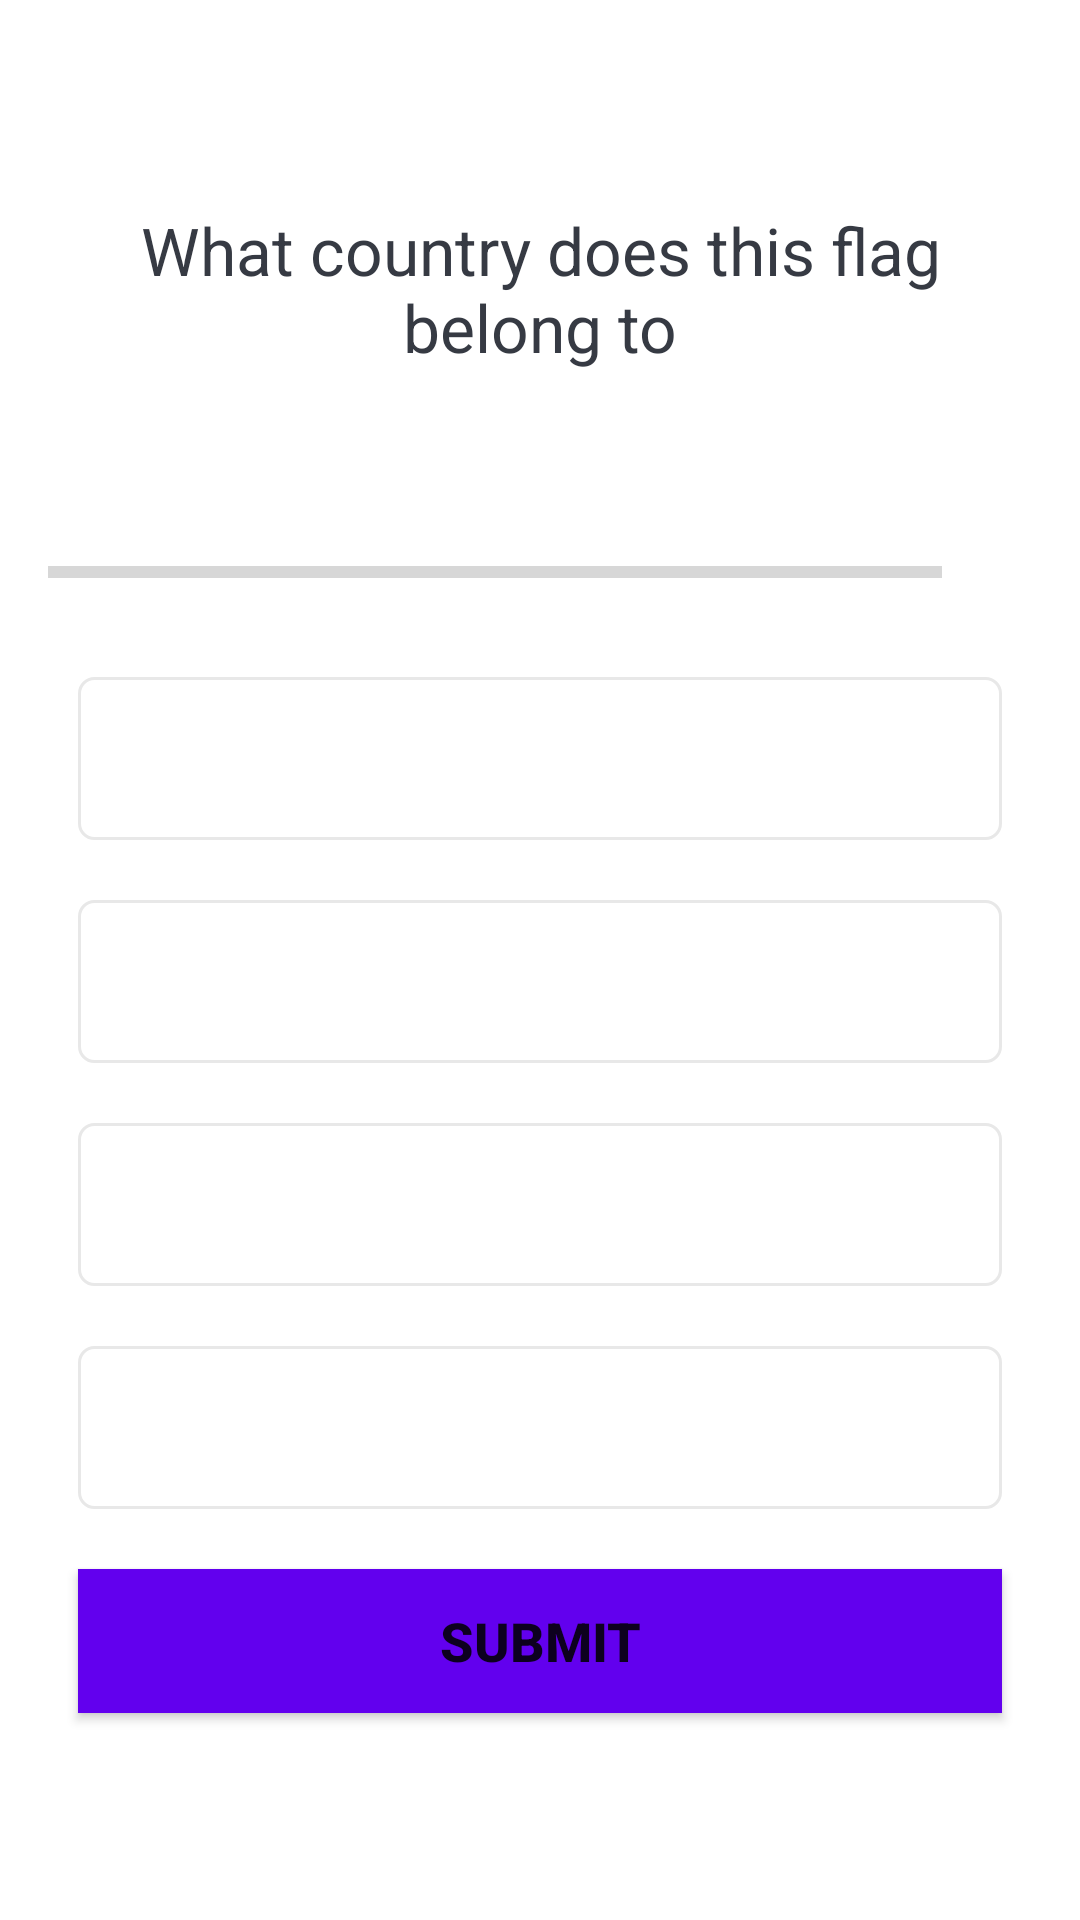

Layout XML and referenced resources for this Android screen:
<!-- AndroidManifest.xml: application theme Theme.QuizApp -->
<!-- res/layout/activity_quiz_question.xml -->
<?xml version="1.0" encoding="utf-8"?>
<ScrollView xmlns:android="http://schemas.android.com/apk/res/android"
    xmlns:app="http://schemas.android.com/apk/res-auto"
    xmlns:tools="http://schemas.android.com/tools"
    android:layout_width="match_parent"
    android:layout_height="match_parent"
    android:fillViewport="true"
    tools:context=".QuizQuestionActivity">

    <LinearLayout
        android:layout_width="match_parent"
        android:layout_height="wrap_content"
        android:orientation="vertical"
        android:padding="16dp"
        android:gravity="center">

        <TextView
            android:id="@+id/tv_question"
            android:layout_width="match_parent"
            android:layout_height="wrap_content"
            android:layout_margin="10dp"
            android:gravity="center"
            android:textColor="#363A43"
            android:textSize="22sp"
            android:text="What country does this flag belong to"
            />
        <ImageView
            android:id="@+id/canada_image"
            android:layout_width="wrap_content"
            android:layout_height="wrap_content"
            android:layout_marginTop="16dp"
            android:src="@drawable/flag_of_canada" />
        <LinearLayout
            android:id="@+id/ll_progress_details"
            android:layout_width="match_parent"
            android:layout_height="wrap_content"
            android:layout_marginTop="16dp"
            android:gravity="center_vertical"
            android:orientation="horizontal"
            >
            <ProgressBar
                android:id="@+id/progressBar"
                style="?android:attr/progressBarStyleHorizontal"
                android:layout_width="0dp"
                android:layout_height="wrap_content"
                android:layout_weight="1"
                android:max="10"
                android:minHeight="50dp"
                android:progress="0"
                android:indeterminate="false"

                />
            <TextView
                android:id="@+id/tv_progress"
                android:layout_width="wrap_content"
                android:layout_height="wrap_content"
                android:gravity="center"
                android:padding="15dp"
                android:textColorHint="#7A8089"
                android:textSize="14sp"
                tools:text="0/10"

                />



        </LinearLayout>

        <TextView
            android:id="@+id/tv_option_one"
            android:layout_width="match_parent"
            android:layout_height="wrap_content"
            android:layout_margin="10dp"
            android:background="@drawable/default_option_border_bg"
            android:gravity="center"
            android:padding="15dp"
            android:textColor="#7A8089"
            android:textSize="18sp"
            tools:text="Apple" />
        <TextView
            android:id="@+id/tv_option_two"
            android:layout_width="match_parent"
            android:layout_height="wrap_content"
            android:layout_margin="10dp"
            android:background="@drawable/default_option_border_bg"
            android:gravity="center"
            android:padding="15dp"
            android:textColor="#7A8089"
            android:textSize="18sp"
            tools:text="Google" />
        <TextView
            android:id="@+id/tv_option_three"
            android:layout_width="match_parent"
            android:layout_height="wrap_content"
            android:layout_margin="10dp"
            android:background="@drawable/default_option_border_bg"
            android:gravity="center"
            android:padding="15dp"
            android:textColor="#7A8089"
            android:textSize="18sp"
            tools:text="Android" />
        <TextView
            android:id="@+id/tv_option_four"
            android:layout_width="match_parent"
            android:layout_height="wrap_content"
            android:layout_margin="10dp"
            android:background="@drawable/default_option_border_bg"
            android:gravity="center"
            android:padding="15dp"
            android:textColor="#7A8089"
            android:textSize="18sp"
            tools:text="Nokia" />
        <Button
            android:id="@+id/btn_submit"
            android:layout_width="match_parent"
            android:layout_height="wrap_content"
            android:layout_margin="10dp"
            android:background="@color/design_default_color_primary"
            android:text="SUBMIT"
            android:textSize="18sp"
            android:textStyle="bold"/>


        

    </LinearLayout>

</ScrollView>
<!-- resources referenced by this layout -->
<resources>
  <!-- drawable default_option_border_bg (drawable) -->
  <?xml version="1.0" encoding="utf-8"?>
  <shape xmlns:android="http://schemas.android.com/apk/res/android"
     android:shape="rectangle">
      <stroke
          android:width="1dp"
          android:color="#E8E8E8"
          />
      <solid android:color="@android:color/white"
          />
      <corners android:radius="5dp" />
  
  </shape>
  <style name="Theme.QuizApp" parent="Theme.MaterialComponents.DayNight.DarkActionBar">
          
          <item name="colorPrimary">@color/purple_500</item>
          <item name="colorPrimaryVariant">@color/purple_700</item>
          <item name="colorOnPrimary">@color/white</item>
          
          <item name="colorSecondary">@color/teal_200</item>
          <item name="colorSecondaryVariant">@color/teal_700</item>
          <item name="colorOnSecondary">@color/black</item>
          
          <item name="android:statusBarColor" tools:targetApi="l">?attr/colorPrimaryVariant</item>
          
      </style>
  <color name="purple_500">#FF6200EE</color>
  <color name="purple_700">#FF3700B3</color>
  <color name="white">#FFFFFFFF</color>
  <color name="teal_200">#FF03DAC5</color>
  <color name="teal_700">#FF018786</color>
  <color name="black">#FF000000</color>
</resources>
